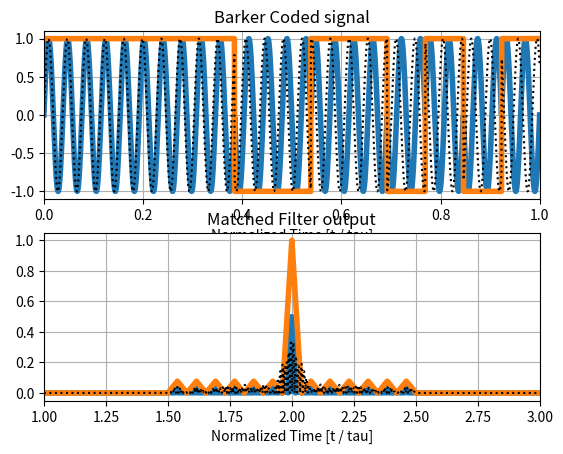
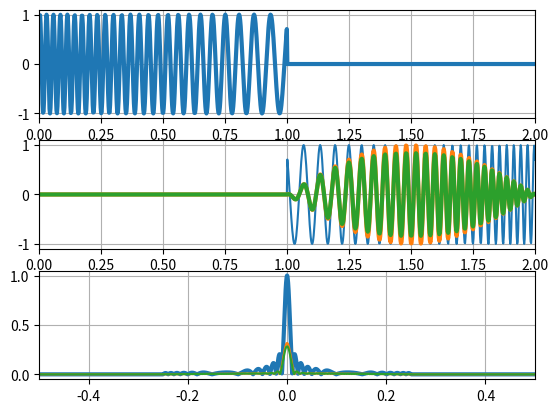

Here is the Python script that generated these plots, in order:
#!/usr/bin/env python3
# -*- coding: utf-8 -*-
"""
Created on Sun Jan 29 16:54:29 2023

@author: slmckenzie
"""

import numpy as np
import matplotlib.pyplot as plt
from scipy.constants import pi, c

def range_resolution_pulse(tau):
    return c * tau / 2.0

def range_resolution_lfm(bw):
    return c / (2.0 * bw)

def barker(b, tau, Fs, Fc, Fd = 0.0, amp = -1):
    chip_tau = tau / len(b)
    nPulseSamps = int(tau * Fs)
    nChipSamps = int(chip_tau * Fs)
    t = np.linspace(0, tau, nPulseSamps)
    expanded_barker = np.repeat(b, nChipSamps, axis = 0)
    modulation = np.append(2 * expanded_barker - 1, np.zeros(nPulseSamps * 3))
    coded_phase = amp * np.sin(2 * pi * t * (Fc + Fd) + pi * expanded_barker)
    signal = np.append(coded_phase, np.zeros(nPulseSamps * 3))
    return modulation, signal

def problem_one():
    b = [1, 1, 1, 1, 1, 0, 0, 1, 1, 0, 1, 0, 1]
    tau = 13e-6
    Fc = 2e6
    Fs = 200e6
    Fd = 30e3
    
    barkPulse, signal = barker(b, tau, Fs, Fc)
    throwAway, dop_signal = barker(b, tau, Fs, Fc, Fd)
    matched_filt = np.flip(signal)
    output = np.convolve(signal, matched_filt)    
    matched_pulse = np.flip(barkPulse)
    pulse_output = np.convolve(barkPulse, matched_pulse)
    mismatched = np.convolve(dop_signal, matched_filt)
    t = np.linspace(0.0, 4 * tau, len(signal))
    t_m = np.linspace(0.0, 4 * tau, len(output))
    
    end_t = int(tau * Fs)
    ax = plt.subplot(2, 1, 1)
    ax.plot(t[0:end_t] / tau, signal[0:end_t], 
            t[0:end_t] / tau, barkPulse[0:end_t], linewidth = 4)
    ax.plot(t[0:end_t] / tau, dop_signal[0:end_t], linestyle = ':', color = 'k')
    ax.set_xlim(0.0, t[end_t] / tau)
    ax.grid(True)
    plt.xlabel("Normalized Time [t / tau]")
    plt.title("Barker Coded signal")
    # plt.ylabel("Barker Coded signal")
    
    
    ax = plt.subplot(2, 1, 2)
    ax.plot(t_m /tau, abs(output)/max(abs(pulse_output)), 
            t_m / tau, abs(pulse_output)/max(abs(pulse_output)), linewidth = 4)
    ax.plot(t_m / tau, abs(mismatched)/max(abs(pulse_output)), linestyle = ':', color = 'k')
    ax.set_xlim(1.0, 3.0)
    ax.grid(True)
    plt.xlabel("Normalized Time [t / tau]")
    plt.title("Matched Filter output")
    # plt.ylabel("Matched Filter output")
    
    print("Range resolution of pulse with tau = {0:.6f} seconds equals = {1:.3f} meters".format(1e-6, range_resolution_pulse(1e-6)))
    print("Range resolution of modulated pulse with tau = {0:.6f} seconds, and chip width of {1:.6f} seconds,  equals = {2:.3f} meters".format(13e-6, 1e-6, range_resolution_pulse(1e-6)))
    
def problem_two():
    tau = 1e-6 
    beta = 25e6 
    Fs = 20* beta 
    
    t = np.linspace(-tau / 2, tau / 2, int((tau / 2 - (-tau / 2)) * Fs)) 
    t_val = np.linspace(-tau / 2, tau / 2, len(t) * 4 - 1) 
    t_wind = np.linspace(0, tau, int((tau / 2 - (-tau / 2)) * Fs))
    t_plot = np.linspace(0, 2 * tau, int((tau / 2 - (-tau / 2)) * Fs) * 2)
    
    mod_signal = np.exp(1j * pi * (beta / tau) * ((t - tau)**2)) 
    # mod_signal = np.exp(1j * pi * (beta / tau) * ((t)**2)) 
    
    modSig_in = np.append(mod_signal, np.zeros(len(t))) 
    modSig_conj = np.conjugate(np.flip(modSig_in)) 
    modSig_out = np.convolve(modSig_in, modSig_conj) 
    
    window_1 = np.sin(pi * (t_wind / tau))
    wind_sig_1 = np.zeros((len(t) * 2))
    wind_sig_1[0:len(t)] = np.multiply(mod_signal[0:len(t)], window_1)
    wind1_sig_filt = np.conjugate(np.flip(wind_sig_1))
    wind1_output = np.convolve(modSig_in, wind1_sig_filt)
    
    window_2 = np.sin(np.sin(pi * (t_wind / tau)))
    wind_sig_2 = np.zeros(len(t) * 2)
    wind_sig_2[0:len(t)] = np.multiply(mod_signal[0:len(t)], window_2)
    wind2_sig_filt = np.conjugate(np.flip(wind_sig_2))
    wind2_output = np.convolve(modSig_in, wind2_sig_filt)
    
    plt.figure()
    ax = plt.subplot(3, 1, 1)
    ax.plot(t_plot, modSig_in, linewidth = 3)
    plt.xlim(0.0, t_plot[len(t_plot) - 1])
    ax.grid(True)
    ax = plt.subplot(3, 1, 2)
    ax.plot(t_plot, modSig_conj)
    ax.plot(t_plot, wind1_sig_filt, linewidth = 3)
    ax.plot(t_plot, wind2_sig_filt, linewidth = 3)
    plt.xlim(0.0, t_plot[len(t_plot) - 1])
    ax.grid(True)
    ax = plt.subplot(3, 1, 3)
    plt.plot(t_val/tau, abs(modSig_out)/max(abs(modSig_out)), linewidth = 3) 
    plt.plot(t_val/tau, abs(wind1_output)/max(abs(modSig_out)))
    plt.plot(t_val/tau, abs(wind2_output)/max(abs(modSig_out)))
    plt.xlim(t_val[0]/tau, t_val[len(t_val) - 1]/tau)
    ax.grid(True)

def problem_three():
    beta = 200e6
    tau = 1.5e-6
    
    print("Time badwidth product: {0:.3f}".format(beta * tau))
    print("Range resolution: {0:.4f} meters".format(range_resolution_lfm(beta)))
    print("Minimum sample rate: {}".format(2 * beta))
    print("Number of samples per pulse: {}".format(2 * beta * tau))
    
    

if __name__ == "__main__":
    plt.close("all")
    problem_one()
    problem_two()
    problem_three()